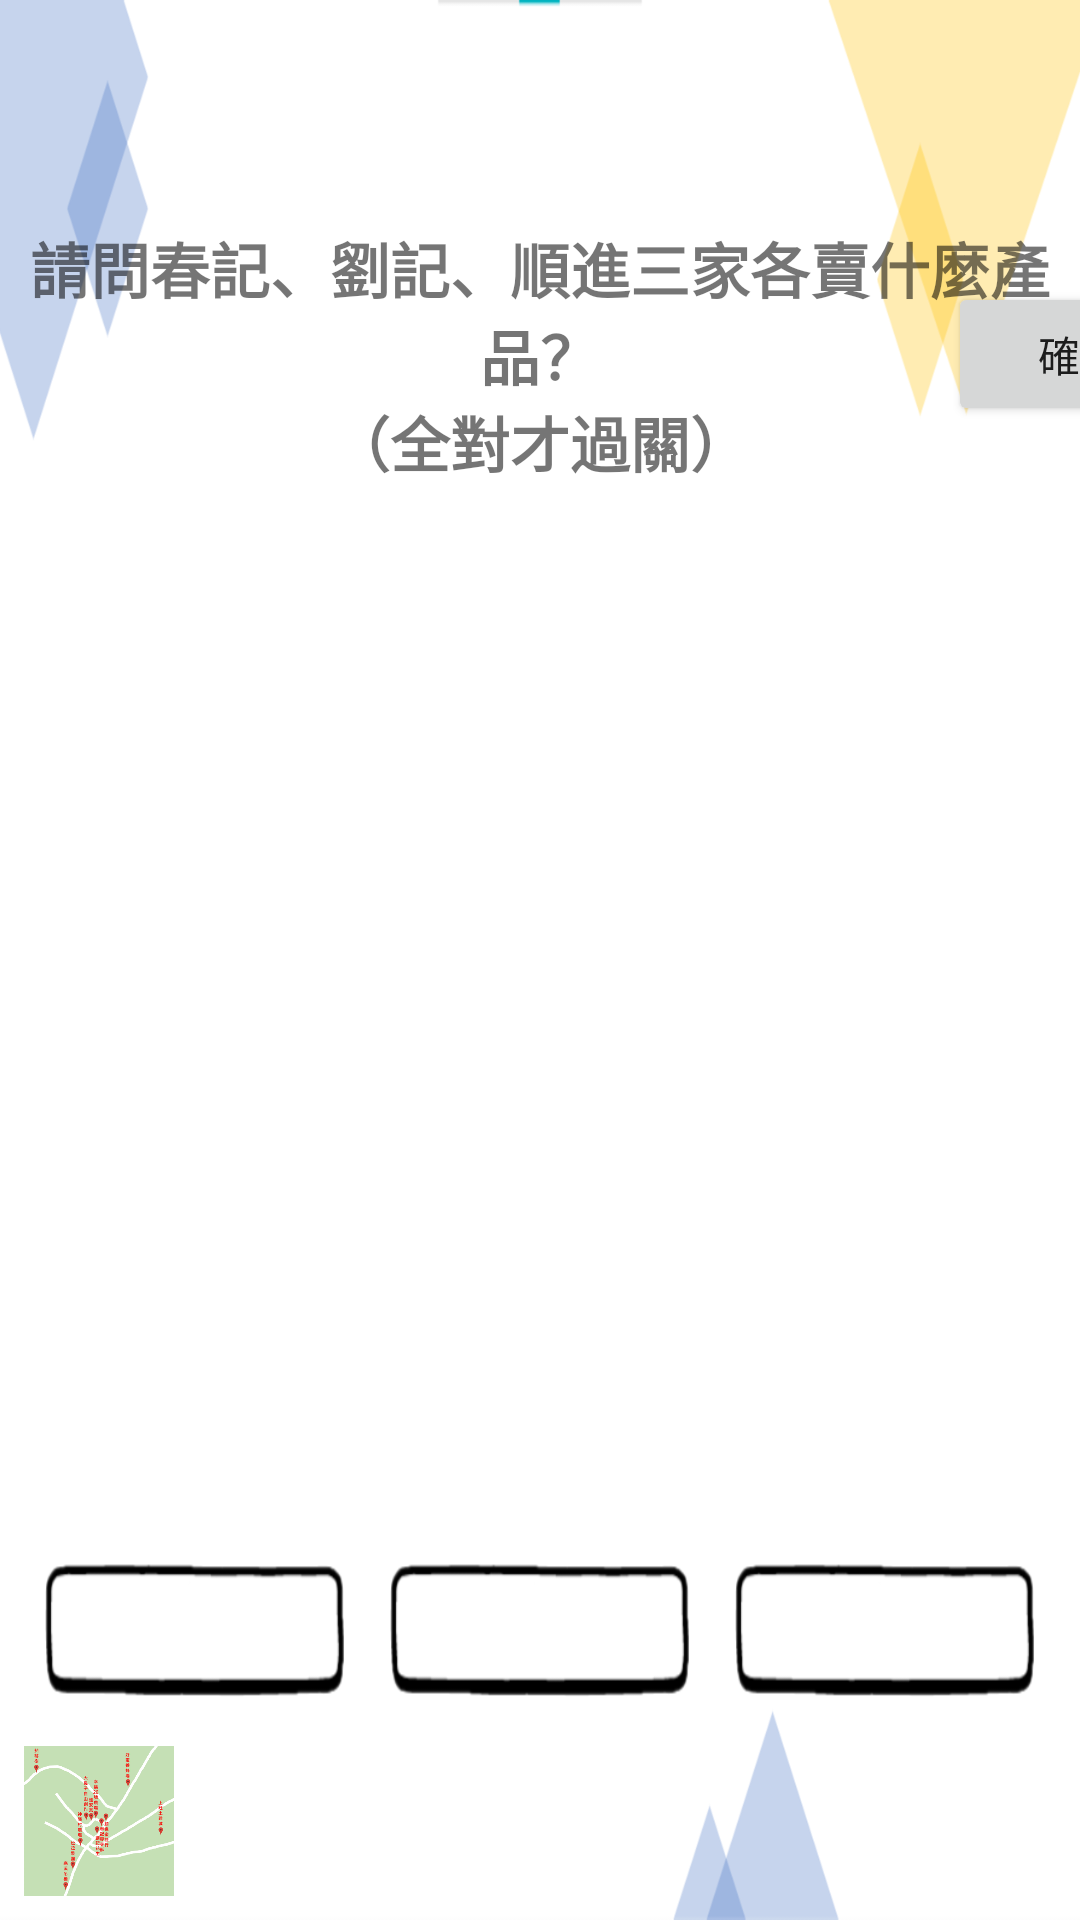

Produce the Android XML layout that renders to this screen, including the resource entries it uses.
<!-- AndroidManifest.xml: application theme AppTheme -->
<!-- res/layout/activity_stage8.xml -->
<?xml version="1.0" encoding="utf-8"?>
<androidx.constraintlayout.widget.ConstraintLayout xmlns:android="http://schemas.android.com/apk/res/android"
    xmlns:app="http://schemas.android.com/apk/res-auto"
    xmlns:tools="http://schemas.android.com/tools"
    android:layout_width="match_parent"
    android:layout_height="match_parent"
    tools:context=".Stage8"
    android:background="@drawable/background4">

    <EditText
        android:id="@+id/ans1"
        android:layout_width="100dp"
        android:layout_height="45dp"
        android:layout_marginTop="8dp"
        android:layout_marginBottom="8dp"
        android:background="@drawable/button"
        android:ems="10"
        android:gravity="center"
        android:inputType="textPersonName"
        android:textColor="@color/black"
        android:textSize="16sp"
        android:textStyle="bold"
        app:layout_constraintBottom_toBottomOf="parent"
        app:layout_constraintEnd_toStartOf="@+id/ans2"
        app:layout_constraintHorizontal_bias="0.5"
        app:layout_constraintHorizontal_chainStyle="spread"
        app:layout_constraintStart_toStartOf="parent"
        app:layout_constraintTop_toBottomOf="@+id/imageView6" />

    <EditText
        android:id="@+id/ans2"
        android:layout_width="100dp"
        android:layout_height="45dp"
        android:background="@drawable/button"
        android:ems="10"
        android:gravity="center"
        android:inputType="textPersonName"
        android:textColor="@color/black"
        android:textSize="16sp"
        android:textStyle="bold"
        app:layout_constraintBottom_toBottomOf="@+id/ans1"
        app:layout_constraintEnd_toStartOf="@+id/ans3"
        app:layout_constraintHorizontal_bias="0.5"
        app:layout_constraintStart_toEndOf="@+id/ans1"
        app:layout_constraintTop_toTopOf="@+id/ans1" />

    <EditText
        android:id="@+id/ans3"
        android:layout_width="100dp"
        android:layout_height="45dp"
        android:background="@drawable/button"
        android:ems="10"
        android:gravity="center"
        android:inputType="textPersonName"
        android:textColor="@color/black"
        android:textSize="16sp"
        android:textStyle="bold"
        app:layout_constraintBottom_toBottomOf="@+id/ans2"
        app:layout_constraintEnd_toEndOf="parent"
        app:layout_constraintHorizontal_bias="0.5"
        app:layout_constraintStart_toEndOf="@+id/ans2"
        app:layout_constraintTop_toTopOf="@+id/ans2" />

    <ImageView
        android:id="@+id/imageView6"
        android:layout_width="wrap_content"
        android:layout_height="210dp"
        app:layout_constraintBottom_toTopOf="@+id/ans1"
        app:layout_constraintEnd_toEndOf="parent"
        app:layout_constraintStart_toStartOf="parent"
        app:layout_constraintTop_toBottomOf="@+id/textView_question"
        app:srcCompat="@drawable/background2"
        android:contentDescription="@string/error" />

    <TextView
        android:id="@+id/textView_question"
        android:layout_width="wrap_content"
        android:layout_height="wrap_content"
        android:layout_marginTop="8dp"
        android:layout_marginBottom="8dp"
        android:gravity="center"
        android:text="@string/stage8_title"
        android:textSize="20sp"
        android:textStyle="bold"
        app:layout_constraintBottom_toTopOf="@+id/imageView6"
        app:layout_constraintEnd_toEndOf="@+id/imageView6"
        app:layout_constraintHorizontal_bias="0.35"
        app:layout_constraintStart_toStartOf="@+id/imageView6"
        app:layout_constraintTop_toTopOf="parent" />

    <Button
        android:id="@+id/button"
        android:layout_width="wrap_content"
        android:layout_height="wrap_content"
        android:layout_marginStart="8dp"
        android:text="@string/stage_button"
        app:layout_constraintBottom_toTopOf="@+id/imageView6"
        app:layout_constraintEnd_toEndOf="parent"
        app:layout_constraintHorizontal_bias="0.0"
        app:layout_constraintStart_toEndOf="@+id/textView_question"
        app:layout_constraintTop_toTopOf="parent" />

    <ImageView
        android:id="@+id/imageView_home"
        android:layout_width="50dp"
        android:layout_height="50dp"
        android:layout_marginStart="8dp"
        android:layout_marginBottom="8dp"
        app:layout_constraintBottom_toBottomOf="parent"
        app:layout_constraintEnd_toEndOf="parent"
        app:layout_constraintHorizontal_bias="0.0"
        app:layout_constraintStart_toStartOf="parent"
        app:layout_constraintTop_toTopOf="parent"
        app:layout_constraintVertical_bias="1.0"
        app:srcCompat="@drawable/map"
        android:contentDescription="@string/error" />

</androidx.constraintlayout.widget.ConstraintLayout>
<!-- resources referenced by this layout -->
<resources>
  <color name="black">#000000</color>
  <!-- drawable background4: png bitmap (drawable-v24, 14561 bytes) -->
  <!-- drawable button: png bitmap (drawable-v24, 6973 bytes) -->
  <!-- drawable map: png bitmap (drawable-v24, 120881 bytes) -->
  <string name="error">Error</string>
  <string name="stage8_title">請問春記、劉記、順進三家各賣什麼產品？\n（全對才過關）</string>
  <string name="stage_button">確定</string>
  <style name="AppTheme" parent="Theme.AppCompat.Light">
          
          <item name="colorPrimary">@color/white</item>
          <item name="colorPrimaryDark">@color/black</item>
          <item name="colorAccent">@color/darkred</item>
          <item name="windowActionBar">false</item>
          <item name="windowNoTitle">true</item>
          <item name="android:windowFullscreen">true</item>
      </style>
  <color name="white">#FFFFFF</color>
  <color name="darkred">#8B0000</color>
</resources>
